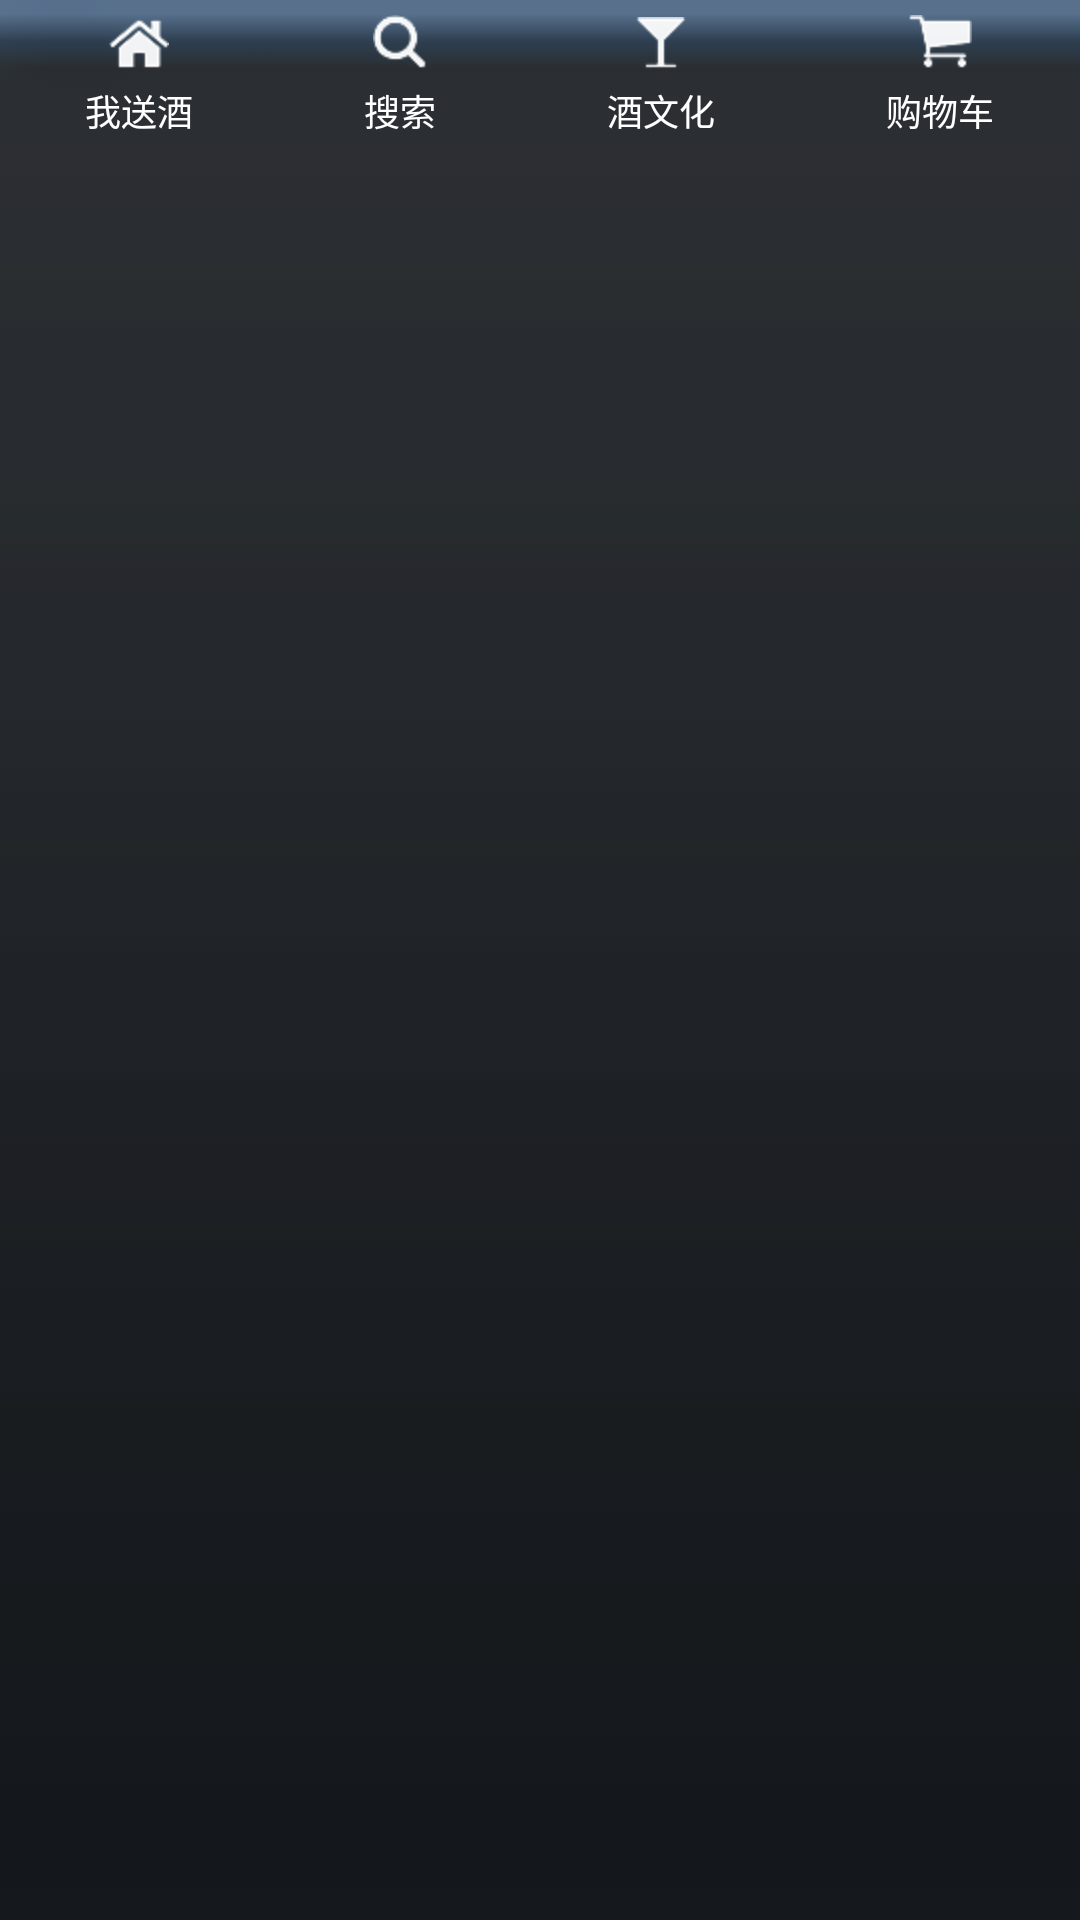

Android layout source for this screen:
<!-- AndroidManifest.xml: application theme AppTheme -->
<!-- res/layout/main_footer.xml -->
<?xml version="1.0" encoding="utf-8"?>
<LinearLayout xmlns:android="http://schemas.android.com/apk/res/android"
    android:id="@+id/main_linearlayout_footer"
    android:layout_width="match_parent"
    android:layout_height="wrap_content"
    android:background="@drawable/widget_bar_bg_p"
    android:orientation="horizontal" >

    <RadioButton
        android:id="@+id/frame_main"
        android:layout_width="wrap_content"
        android:layout_height="wrap_content"
        android:layout_weight="1"
        android:background="@drawable/widget_bar_bg"
        android:button="@null"
        android:checked="true"
        android:drawablePadding="5dip"
        android:drawableTop="@drawable/icon_home"
        android:gravity="center"
        android:padding="5dip"
        android:text="@string/send_wine"
        android:textColor="@color/white"
        android:textSize="@dimen/text_size_12" />

    <RadioButton
        android:id="@+id/frame_search"
        android:layout_width="wrap_content"
        android:layout_height="wrap_content"
        android:layout_weight="1"
        android:background="@drawable/widget_bar_bg"
        android:button="@null"
        android:checked="false"
        android:drawablePadding="5dip"
        android:drawableTop="@drawable/icon_search"
        android:gravity="center"
        android:padding="5dip"
        android:text="@string/search"
        android:textColor="@color/white"
        android:textSize="@dimen/text_size_12" />

    <RadioButton
        android:id="@+id/frame_wine"
        android:layout_width="wrap_content"
        android:layout_height="wrap_content"
        android:layout_weight="1"
        android:background="@drawable/widget_bar_bg"
        android:button="@null"
        android:checked="false"
        android:drawablePadding="5dip"
        android:drawableTop="@drawable/icon_wine"
        android:gravity="center"
        android:padding="5dip"
        android:text="@string/drink"
        android:textColor="@color/white"
        android:textSize="@dimen/text_size_12" />

    <RadioButton
        android:id="@+id/frame_cart"
        android:layout_width="wrap_content"
        android:layout_height="wrap_content"
        android:layout_weight="1"
        android:background="@drawable/widget_bar_bg"
        android:button="@null"
        android:checked="false"
        android:drawablePadding="5dip"
        android:drawableTop="@drawable/icon_cart"
        android:gravity="center"
        android:padding="5dip"
        android:text="@string/cart"
        android:textColor="@color/white"
        android:textSize="@dimen/text_size_12" />

</LinearLayout>
<!-- resources referenced by this layout -->
<resources>
  <color name="white">#FFFFFF</color>
  <dimen name="text_size_12">12sp</dimen>
  <!-- drawable icon_cart: png bitmap (drawable-hdpi, 1456 bytes) -->
  <!-- drawable icon_home: png bitmap (drawable-hdpi, 1545 bytes) -->
  <!-- drawable icon_search: png bitmap (drawable-hdpi, 1604 bytes) -->
  <!-- drawable icon_wine: png bitmap (drawable-hdpi, 1273 bytes) -->
  <!-- drawable widget_bar_bg_p: png bitmap (drawable-hdpi, 351 bytes) -->
  <string name="cart">购物车</string>
  <string name="drink">酒文化</string>
  <string name="search">搜索</string>
  <string name="send_wine">我送酒</string>
  <style name="AppTheme" parent="AppBaseTheme" />
  <style name="AppBaseTheme" parent="android:Theme.Light" />
</resources>
